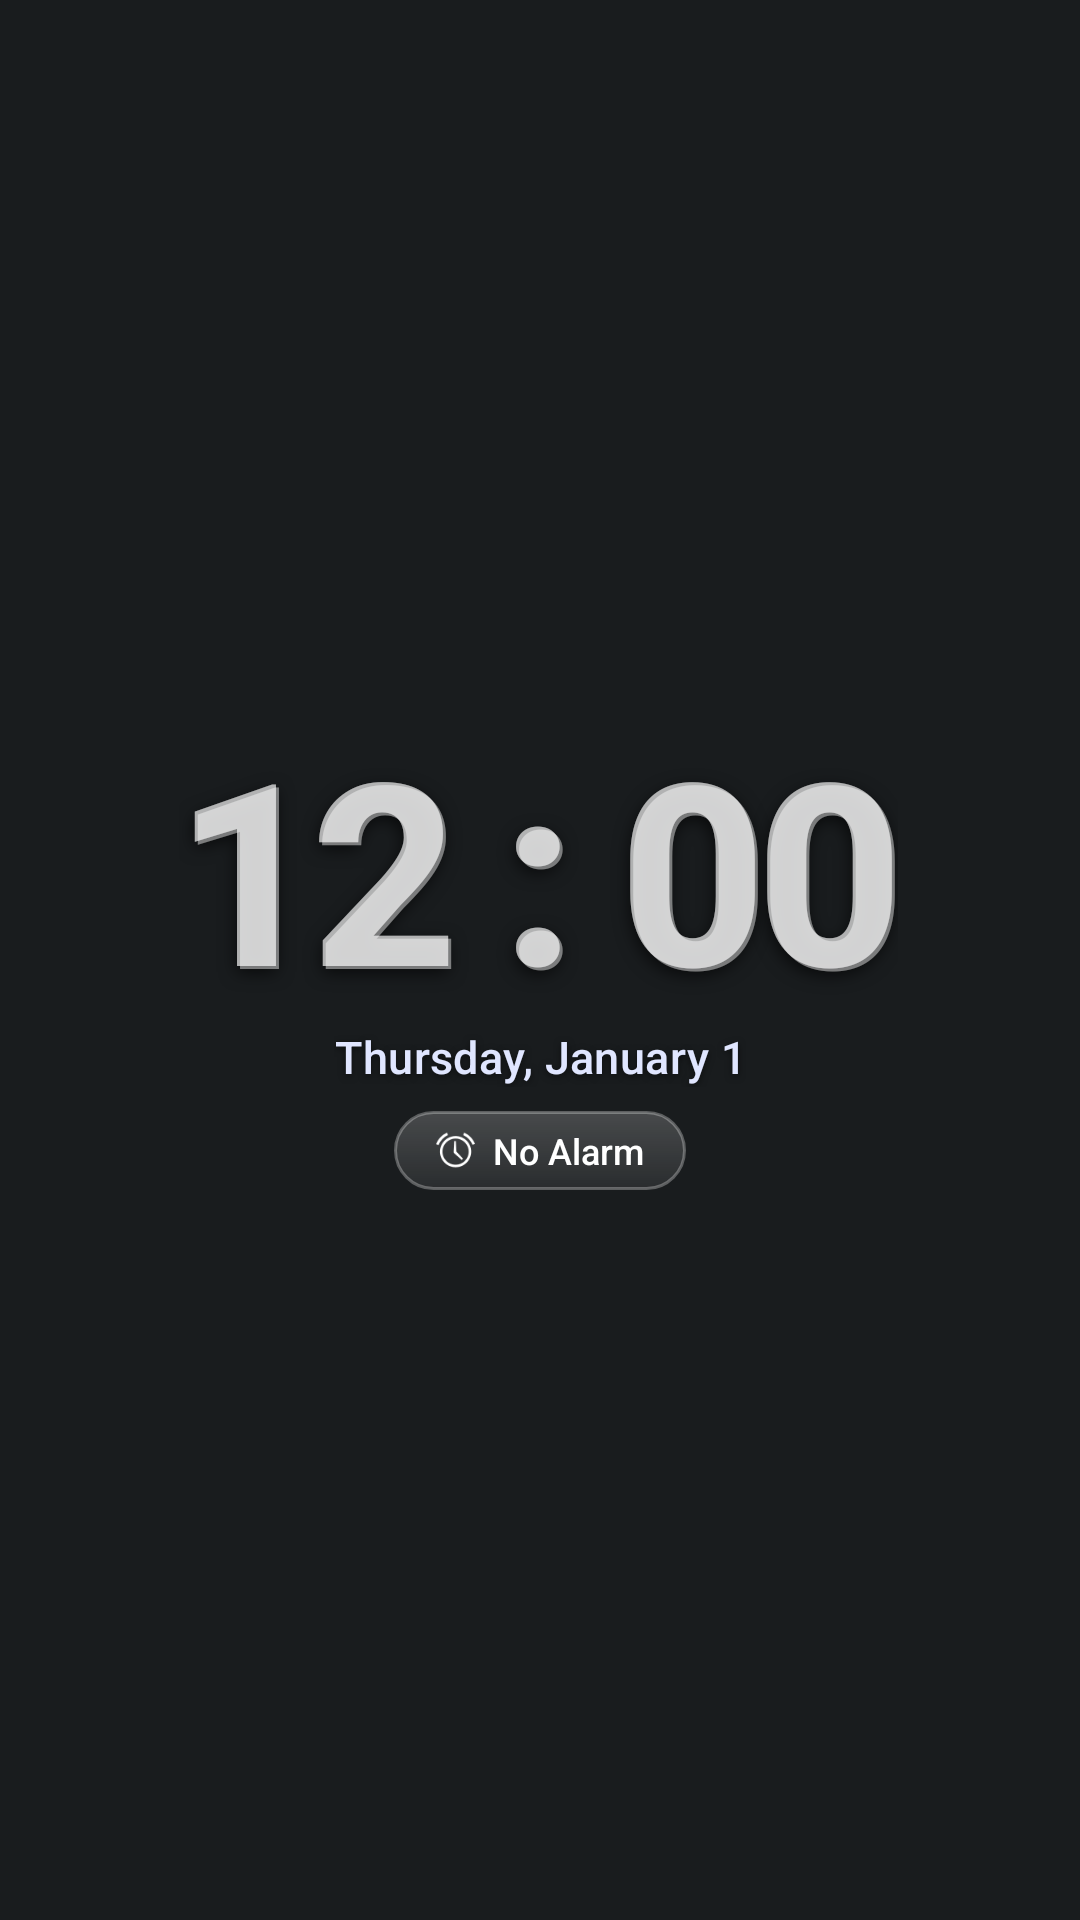

Here is an Android app screen rendered from its layout file. Give the layout XML and the strings, colors and styles it references.
<!-- AndroidManifest.xml: application theme Theme.MyApplication -->
<!-- res/layout/liquid_glass_widget_layout.xml -->
<?xml version="1.0" encoding="utf-8"?>
<RelativeLayout xmlns:android="http://schemas.android.com/apk/res/android"
    android:id="@+id/widget_root"
    android:layout_width="match_parent"
    android:layout_height="match_parent"
    android:background="@android:color/transparent"
    android:padding="8dp">

    
    <LinearLayout
        android:layout_width="match_parent"
        android:layout_height="match_parent"
        android:orientation="vertical"
        android:gravity="center"
        android:layout_centerInParent="true">

        
        <FrameLayout
            android:layout_width="wrap_content"
            android:layout_height="wrap_content"
            android:layout_gravity="center_horizontal">

            
            <TextClock
                android:layout_width="wrap_content"
                android:layout_height="wrap_content"
                android:format12Hour="h : mm"
                android:format24Hour="H : mm"
                android:textColor="#3DFFFFFF"
                android:textSize="85sp"
                android:fontFamily="sans-serif-medium"
                android:textStyle="bold"
                android:shadowColor="#B0000000"
                android:shadowDx="0"
                android:shadowDy="6"
                android:shadowRadius="14"
                android:letterSpacing="-0.04"
                android:gravity="center"
                android:includeFontPadding="false" />

            
            <TextClock
                android:layout_width="wrap_content"
                android:layout_height="wrap_content"
                android:format12Hour="h : mm"
                android:format24Hour="H : mm"
                android:textColor="#73FFFFFF"
                android:textSize="85sp"
                android:fontFamily="sans-serif-medium"
                android:textStyle="bold"
                android:shadowColor="#00000000"
                android:shadowDx="0"
                android:shadowDy="0"
                android:shadowRadius="0"
                android:letterSpacing="-0.04"
                android:gravity="center"
                android:includeFontPadding="false"
                android:layout_marginLeft="1dp"
                android:layout_marginTop="1dp" />

            
            <TextClock
                android:id="@+id/widget_time"
                android:layout_width="wrap_content"
                android:layout_height="wrap_content"
                android:format12Hour="h : mm"
                android:format24Hour="H : mm"
                android:textColor="#92FFFFFF"
                android:textSize="85sp"
                android:fontFamily="sans-serif-medium"
                android:textStyle="bold"
                android:shadowColor="#00000000"
                android:shadowDx="0"
                android:shadowDy="0"
                android:shadowRadius="0"
                android:letterSpacing="-0.04"
                android:gravity="center"
                android:includeFontPadding="false" />
        </FrameLayout>

        
        <TextClock
            android:id="@+id/widget_date"
            android:layout_width="wrap_content"
            android:layout_height="wrap_content"
            android:layout_marginTop="-2dp"
            android:format12Hour="EEEE, MMMM d"
            android:format24Hour="EEEE, MMMM d"
            android:textColor="#E0E6FF"
            android:textSize="15sp"
            android:fontFamily="sans-serif-medium"
            android:shadowColor="#80000000"
            android:shadowDx="0"
            android:shadowDy="2"
            android:shadowRadius="6"
            android:letterSpacing="0.01"
            android:gravity="center" />

        
        <LinearLayout
            android:id="@+id/alarm_box"
            android:layout_width="wrap_content"
            android:layout_height="wrap_content"
            android:orientation="horizontal"
            android:gravity="center_vertical"
            android:layout_marginTop="8dp"
            android:background="@drawable/ios_glass_pill_background"
            android:paddingHorizontal="14dp"
            android:paddingVertical="5dp">

            <ImageView
                android:layout_width="13dp"
                android:layout_height="13dp"
                android:src="@android:drawable/ic_lock_idle_alarm"
                android:tint="#FFFFFF"
                android:contentDescription="Alarm Icon" />

            <TextView
                android:id="@+id/alarm_text"
                android:layout_width="wrap_content"
                android:layout_height="wrap_content"
                android:text="No Alarm"
                android:textColor="#FFFFFF"
                android:textSize="12sp"
                android:fontFamily="sans-serif-medium"
                android:layout_marginStart="6dp" />
        </LinearLayout>

    </LinearLayout>

</RelativeLayout>
<!-- resources referenced by this layout -->
<resources>
  <!-- drawable ios_glass_pill_background (drawable) -->
  <?xml version="1.0" encoding="utf-8"?>
  <shape xmlns:android="http://schemas.android.com/apk/res/android">
      
      <gradient
          android:startColor="#33FFFFFF"
          android:endColor="#12FFFFFF"
          android:angle="270" />
      <corners android:radius="18dp" />
      
      <stroke android:width="1dp" android:color="#4AFFFFFF" />
  </shape>
  <style name="Theme.MyApplication" parent="android:Theme.DeviceDefault.NoActionBar" />
</resources>
